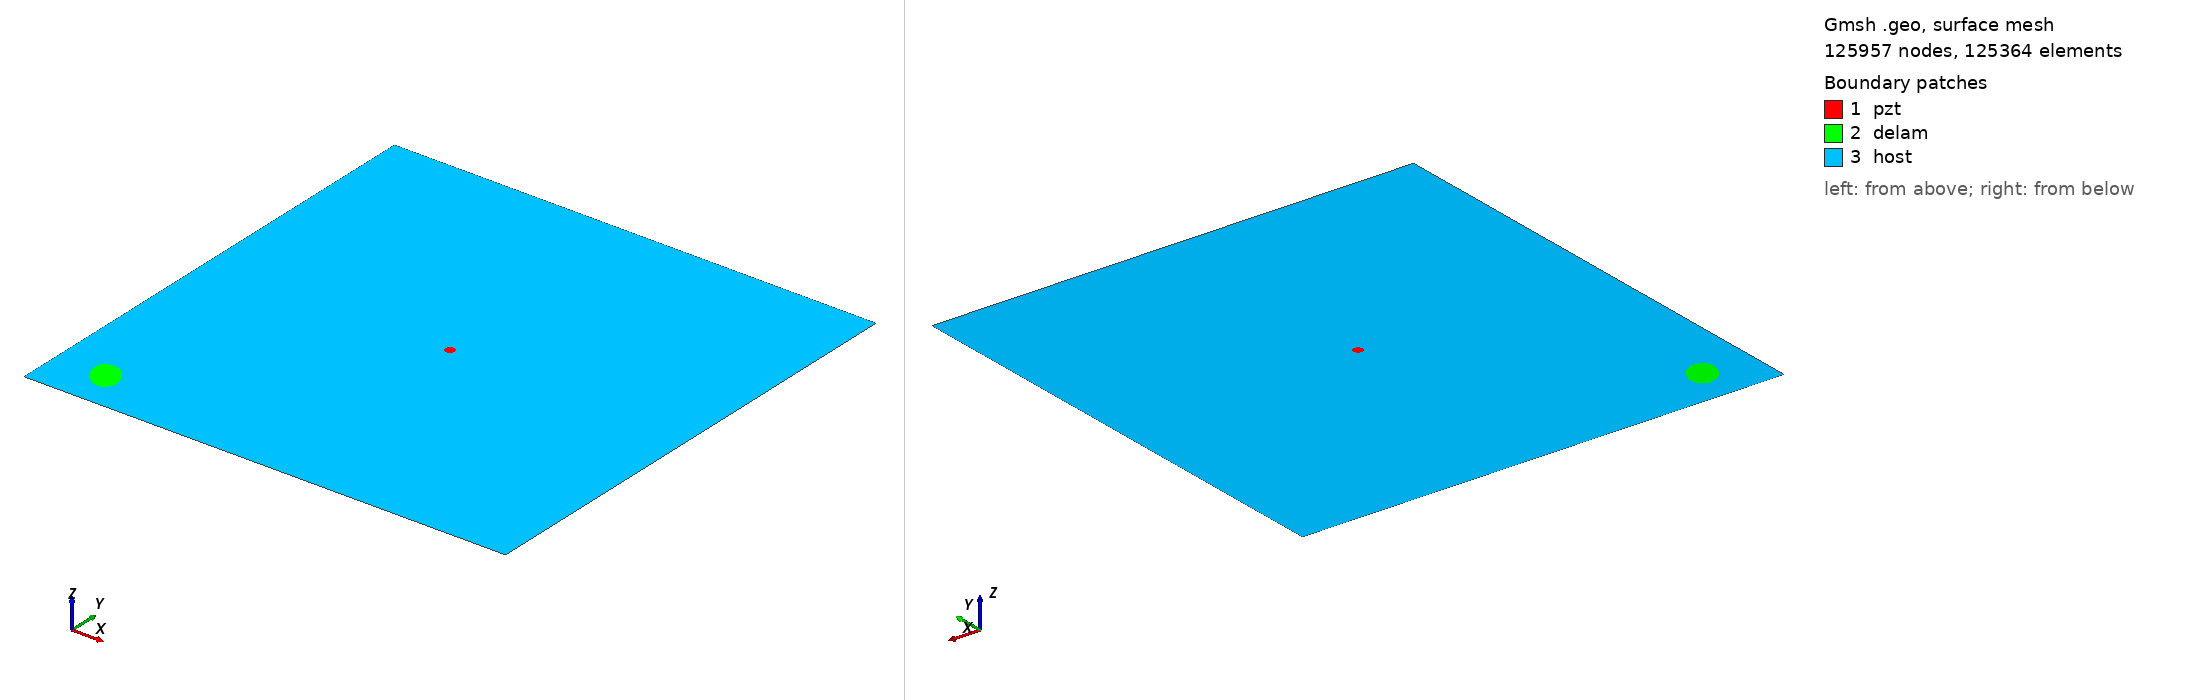

Gmsh geometry script, surface-meshed: 125957 nodes, 125364 surface elements. Boundary patches (legend numbers): 1 pzt, 2 delam, 3 host. Left view from above one corner, right view from below the opposite corner. Legend entries are the model's physical surfaces. The drawing asked Gmsh for element sizes between 1% and 20% of the model's largest extent; the script's own settings can give other sizes.

=== m2_rand_single_delam_332.geo (drawn) ===
SetFactory("OpenCASCADE");
L=0.500000; 
W=0.500000; 
a=0.019195; 
b=0.013651; 
x=0.051845; 
y=0.042625; 
alpha=0.699134 *Pi; 
r=0.005000; 
xpzt=0.250000; 
ypzt=0.250000; 
//+
Point(1) = {0, 0, 0, 1.0};
//+
Point(2) = {L, 0, 0, 1.0};
//+
Point(3) = {L, W, 0, 1.0};
//+
Point(4) = {0, W, 0, 1.0};
//+
Line(1) = {1, 2};
//+
Line(2) = {2, 3};
//+
Line(3) = {3, 4};
//+
Line(4) = {4, 1};
//+
Circle(5) = {xpzt, ypzt, -0, r, 0, 2*Pi};
//+
Ellipse(6) = {x, y, -0, a, b, 0, 2*Pi};
//+
Rotate {{0, 0, 1}, {x, y, 0}, alpha} {
  Curve{6}; 
}
//+
Curve Loop(1) = {4, 1, 2, 3};
//+
Curve Loop(2) = {6};
//+
Curve Loop(3) = {5};
//+
Curve Loop(4) = {6};
//+
Curve Loop(5) = {5};
//+
Plane Surface(1) = {5};
//+
Plane Surface(2) = {4};
//+
Plane Surface(3) = {1, 2, 3};
//+
Point(9) = {xpzt, ypzt, 0, 1.0};
//+
Point{9} In Surface {1};// mesh node at centre of pzt
//+
Physical Surface("pzt") = {1};
//+
Physical Surface("delam") = {2};
//+
Physical Surface("host") = {3};

Mesh.Algorithm = 6; // Frontal
Mesh.CharacteristicLengthFactor = 0.034000;
Mesh.CharacteristicLengthMin = 0.001000;
Mesh.CharacteristicLengthMax = 0.200000;
Mesh.RecombineAll = 1; // Apply recombination algorithm
Mesh.SubdivisionAlgorithm = 1; // 1: all quadrangles
Mesh.Smoothing = 1;
